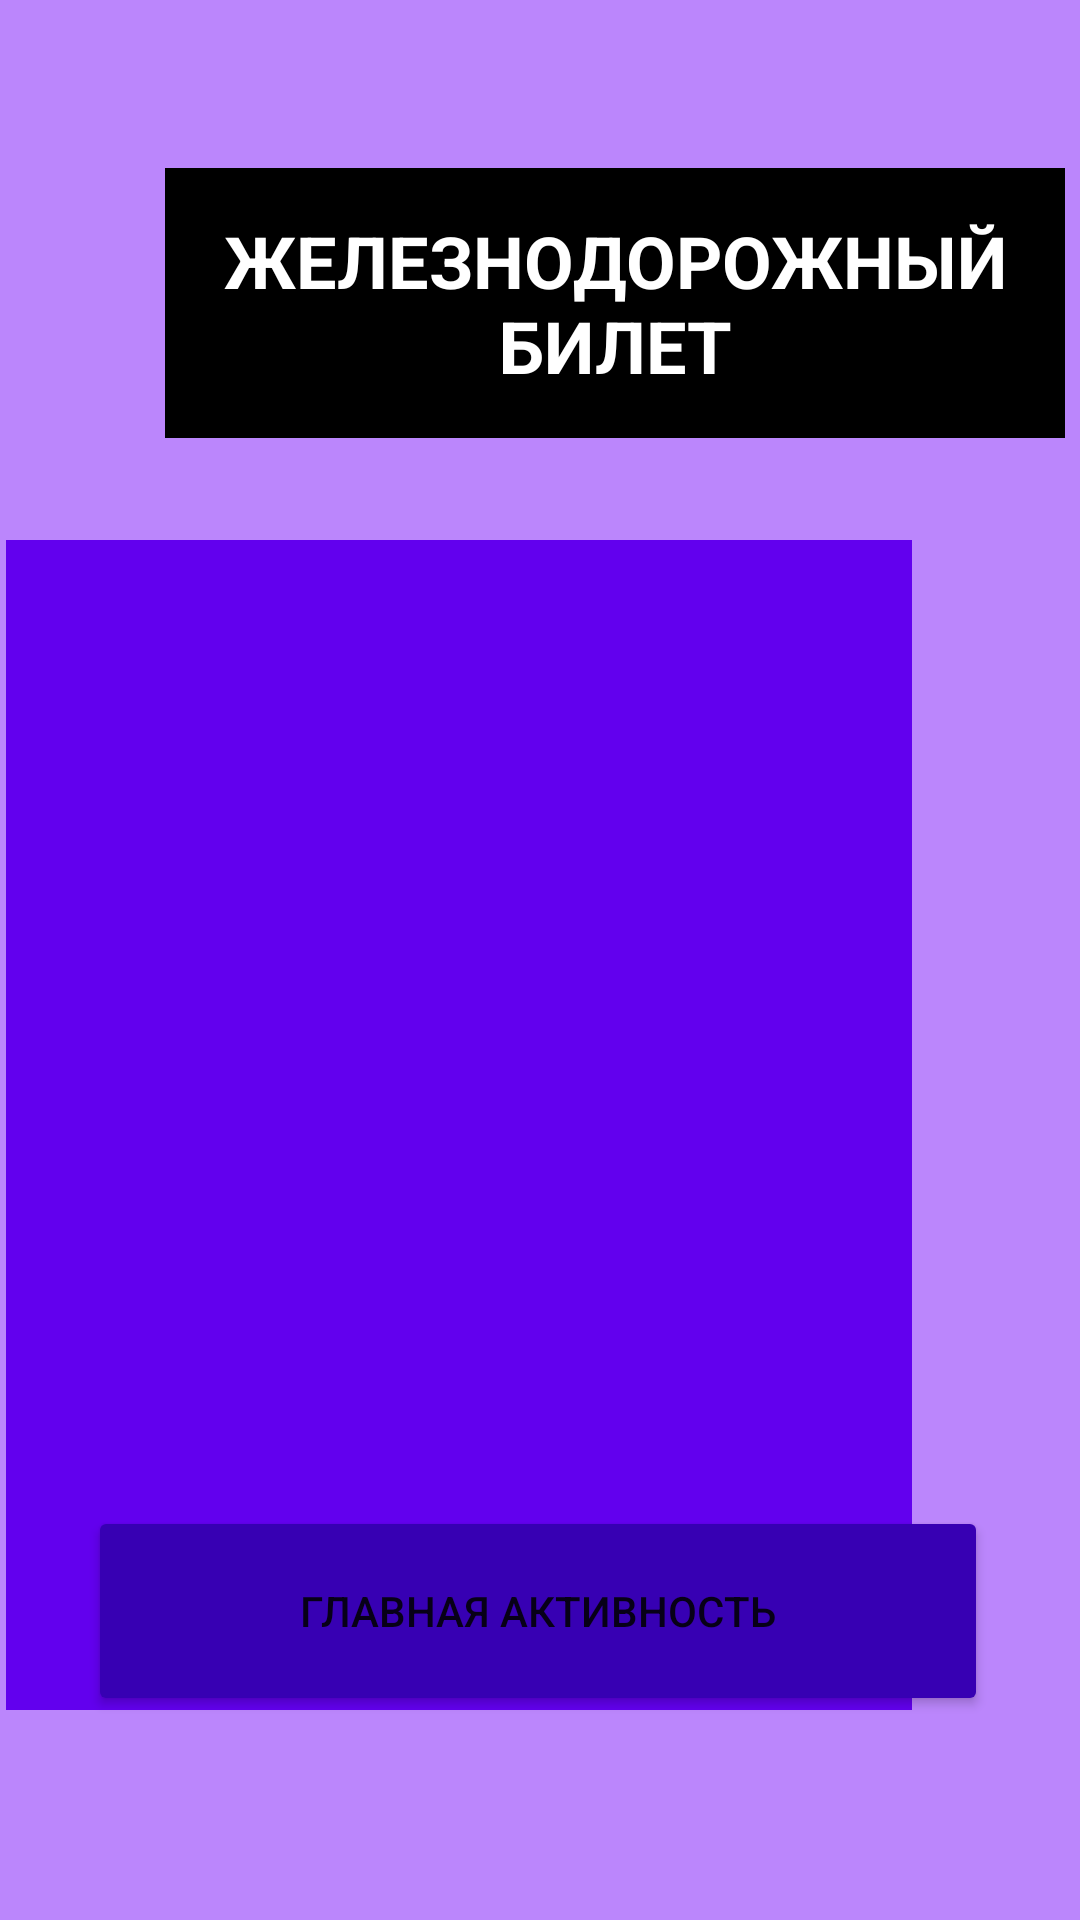

Reconstruct the res/layout file that produces this screen, plus the resources it refers to.
<!-- AndroidManifest.xml: application theme Theme.Bilet -->
<!-- res/layout/activity_second.xml -->
<?xml version="1.0" encoding="utf-8"?>
<androidx.constraintlayout.widget.ConstraintLayout xmlns:android="http://schemas.android.com/apk/res/android"
    xmlns:app="http://schemas.android.com/apk/res-auto"
    xmlns:tools="http://schemas.android.com/tools"
    android:layout_width="match_parent"
    android:layout_height="match_parent"
    android:background="@color/purple_200"
    tools:context=".SecondActivity">

    <TextView
        android:id="@+id/vivod"
        android:layout_width="302dp"
        android:layout_height="390dp"
        android:layout_marginStart="55dp"
        android:layout_marginTop="180dp"
        android:layout_marginEnd="56dp"
        android:background="@color/purple_500"
        android:gravity="center"
        android:text=""
        android:textColor="@color/white"
        android:textSize="16sp"
        app:layout_constraintEnd_toEndOf="parent"
        app:layout_constraintHorizontal_bias="1.0"
        app:layout_constraintStart_toStartOf="parent"
        app:layout_constraintTop_toTopOf="parent" />

    <Button
        android:id="@+id/button2"
        android:layout_width="300dp"
        android:layout_height="70dp"
        android:layout_marginStart="100dp"
        android:layout_marginEnd="100dp"
        android:layout_marginBottom="68dp"
        android:backgroundTint="@color/purple_700"
        android:gravity="center"
        android:text="ГЛАВНАЯ АКТИВНОСТЬ"
        app:layout_constraintBottom_toBottomOf="parent"
        app:layout_constraintEnd_toEndOf="parent"
        app:layout_constraintHorizontal_bias="0.505"
        app:layout_constraintStart_toStartOf="parent"
        app:layout_constraintTop_toBottomOf="@+id/vivod"
        app:layout_constraintVertical_bias="1.0" />

    <TextView
        android:id="@+id/textView2"
        android:layout_width="300dp"
        android:layout_height="90dp"
        android:layout_marginStart="55dp"
        android:layout_marginTop="56dp"
        android:layout_marginEnd="56dp"
        android:background="@color/black"
        android:gravity="center"
        android:text="ЖЕЛЕЗНОДОРОЖНЫЙ БИЛЕТ"
        android:textColor="@color/white"
        android:textSize="24sp"
        android:textStyle="bold"
        app:layout_constraintEnd_toEndOf="parent"
        app:layout_constraintHorizontal_bias="0.0"
        app:layout_constraintStart_toStartOf="parent"
        app:layout_constraintTop_toTopOf="parent" />
</androidx.constraintlayout.widget.ConstraintLayout>
<!-- resources referenced by this layout -->
<resources>
  <style name="Theme.Bilet" parent="Theme.MaterialComponents.DayNight.DarkActionBar">
          
          <item name="colorPrimary">@color/purple_500</item>
          <item name="colorPrimaryVariant">@color/purple_700</item>
          <item name="colorOnPrimary">@color/white</item>
          
          <item name="colorSecondary">@color/teal_200</item>
          <item name="colorSecondaryVariant">@color/teal_700</item>
          <item name="colorOnSecondary">@color/black</item>
          
          <item name="android:statusBarColor">?attr/colorPrimaryVariant</item>
          
      </style>
  <!-- not gathered from this repository: default colours our renderer supplied (Android Studio template values) -->
  <color name="purple_200">#FFBB86FC</color>
  <color name="purple_500">#FF6200EE</color>
  <color name="purple_700">#FF3700B3</color>
  <color name="teal_200">#FF03DAC5</color>
  <color name="teal_700">#FF018786</color>
  <color name="black">#FF000000</color>
  <color name="white">#FFFFFFFF</color>
</resources>
